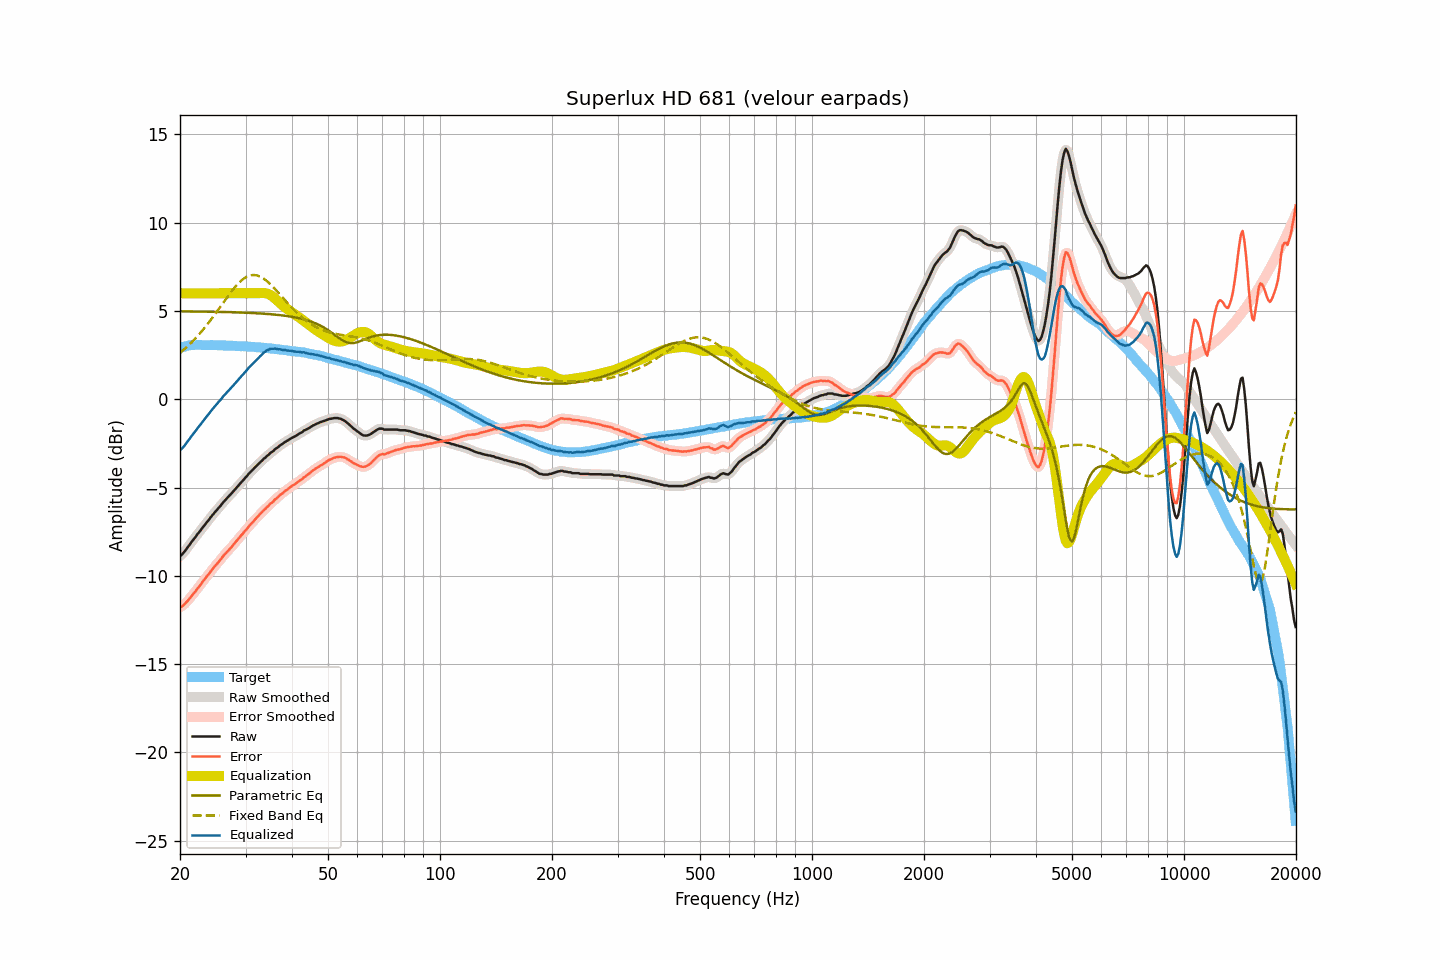

Values plotted in this chart, from the file beside it:
frequency, raw, smoothed, error, error_smoothed, equalization, parametric_eq, fixed_band_eq, equalized_raw, equalized_smoothed, target
20.00, -8.87, -8.88, -11.77, -11.78, 6.00, 4.98, 2.63, -2.87, -2.88, 2.90
20.20, -8.82, -8.80, -11.75, -11.73, 6.00, 4.98, 2.70, -2.82, -2.80, 2.93
20.40, -8.72, -8.71, -11.68, -11.67, 6.00, 4.98, 2.78, -2.72, -2.71, 2.96
20.61, -8.61, -8.61, -11.59, -11.59, 6.00, 4.97, 2.86, -2.61, -2.61, 2.98
20.81, -8.48, -8.48, -11.49, -11.50, 6.00, 4.97, 2.94, -2.48, -2.48, 3.01
21.02, -8.36, -8.36, -11.40, -11.39, 6.00, 4.97, 3.03, -2.36, -2.36, 3.04
21.23, -8.24, -8.23, -11.29, -11.28, 6.00, 4.97, 3.11, -2.24, -2.23, 3.05
21.44, -8.11, -8.11, -11.17, -11.17, 6.00, 4.97, 3.20, -2.11, -2.11, 3.06
21.66, -7.99, -7.99, -11.06, -11.06, 6.00, 4.97, 3.29, -1.99, -1.99, 3.07
21.87, -7.88, -7.87, -10.94, -10.94, 6.00, 4.97, 3.39, -1.88, -1.87, 3.07
22.09, -7.76, -7.75, -10.83, -10.83, 6.00, 4.97, 3.49, -1.76, -1.75, 3.08
22.31, -7.63, -7.64, -10.70, -10.71, 6.00, 4.97, 3.59, -1.63, -1.64, 3.08
22.54, -7.52, -7.52, -10.60, -10.59, 6.00, 4.96, 3.69, -1.52, -1.52, 3.08
22.76, -7.41, -7.40, -10.48, -10.47, 6.00, 4.96, 3.79, -1.41, -1.40, 3.08
22.99, -7.28, -7.28, -10.34, -10.35, 6.00, 4.96, 3.90, -1.28, -1.28, 3.07
23.22, -7.17, -7.16, -10.23, -10.23, 6.00, 4.96, 4.01, -1.17, -1.16, 3.06
23.45, -7.05, -7.05, -10.11, -10.11, 6.00, 4.96, 4.12, -1.05, -1.05, 3.06
23.69, -6.93, -6.93, -9.99, -10.00, 6.00, 4.96, 4.24, -0.93, -0.93, 3.06
23.92, -6.83, -6.82, -9.89, -9.88, 6.00, 4.96, 4.36, -0.83, -0.82, 3.06
24.16, -6.70, -6.70, -9.77, -9.77, 6.00, 4.95, 4.48, -0.70, -0.70, 3.07
24.40, -6.59, -6.58, -9.66, -9.65, 6.00, 4.95, 4.60, -0.59, -0.58, 3.07
24.65, -6.47, -6.47, -9.53, -9.54, 6.00, 4.95, 4.72, -0.47, -0.47, 3.06
24.89, -6.37, -6.37, -9.42, -9.43, 6.00, 4.95, 4.84, -0.37, -0.37, 3.06
25.14, -6.27, -6.26, -9.32, -9.32, 6.00, 4.95, 4.97, -0.27, -0.26, 3.06
25.39, -6.16, -6.16, -9.21, -9.22, 6.00, 4.95, 5.10, -0.16, -0.16, 3.06
25.65, -6.06, -6.05, -9.11, -9.10, 6.00, 4.94, 5.23, -0.06, -0.05, 3.06
25.91, -5.94, -5.94, -8.99, -8.99, 6.00, 4.94, 5.35, 0.06, 0.06, 3.05
26.16, -5.83, -5.83, -8.87, -8.88, 6.00, 4.94, 5.48, 0.17, 0.17, 3.04
26.43, -5.73, -5.73, -8.77, -8.77, 6.00, 4.94, 5.61, 0.27, 0.27, 3.04
26.69, -5.63, -5.63, -8.67, -8.67, 6.00, 4.93, 5.73, 0.37, 0.37, 3.04
26.96, -5.53, -5.53, -8.57, -8.57, 6.00, 4.93, 5.86, 0.47, 0.47, 3.04
27.23, -5.44, -5.44, -8.48, -8.47, 6.00, 4.93, 5.98, 0.56, 0.56, 3.04
27.50, -5.34, -5.34, -8.38, -8.37, 6.00, 4.93, 6.10, 0.66, 0.66, 3.04
27.77, -5.24, -5.23, -8.26, -8.26, 6.00, 4.92, 6.22, 0.76, 0.77, 3.03
28.05, -5.13, -5.13, -8.15, -8.15, 6.00, 4.92, 6.33, 0.87, 0.87, 3.02
28.33, -5.03, -5.03, -8.04, -8.04, 6.00, 4.92, 6.43, 0.97, 0.97, 3.01
28.62, -4.93, -4.92, -7.94, -7.93, 6.00, 4.92, 6.53, 1.07, 1.08, 3.01
28.90, -4.82, -4.82, -7.83, -7.83, 6.00, 4.91, 6.62, 1.18, 1.18, 3.01
29.19, -4.72, -4.72, -7.72, -7.72, 6.00, 4.91, 6.71, 1.28, 1.28, 3.00
29.48, -4.62, -4.61, -7.62, -7.61, 6.00, 4.91, 6.78, 1.38, 1.39, 3.01
29.78, -4.51, -4.51, -7.50, -7.51, 6.00, 4.90, 6.85, 1.49, 1.49, 2.99
30.08, -4.41, -4.41, -7.40, -7.40, 6.00, 4.90, 6.91, 1.59, 1.59, 2.99
30.38, -4.31, -4.30, -7.29, -7.29, 6.00, 4.89, 6.96, 1.69, 1.70, 2.98
30.68, -4.20, -4.21, -7.18, -7.18, 6.00, 4.89, 6.99, 1.80, 1.79, 2.98
30.99, -4.11, -4.11, -7.08, -7.08, 6.00, 4.89, 7.02, 1.89, 1.89, 2.97
31.30, -4.02, -4.01, -6.98, -6.98, 6.00, 4.88, 7.03, 1.98, 1.99, 2.96
31.61, -3.92, -3.92, -6.88, -6.88, 6.00, 4.88, 7.04, 2.08, 2.08, 2.96
31.93, -3.83, -3.83, -6.78, -6.78, 6.00, 4.87, 7.03, 2.17, 2.17, 2.95
32.24, -3.75, -3.74, -6.68, -6.68, 6.00, 4.87, 7.01, 2.25, 2.26, 2.94
32.57, -3.65, -3.65, -6.58, -6.59, 6.00, 4.86, 6.98, 2.35, 2.35, 2.94
32.89, -3.56, -3.56, -6.49, -6.49, 6.01, 4.86, 6.94, 2.45, 2.45, 2.93
33.22, -3.49, -3.48, -6.41, -6.40, 6.02, 4.85, 6.89, 2.53, 2.54, 2.92
33.55, -3.38, -3.39, -6.29, -6.31, 6.01, 4.84, 6.83, 2.64, 2.62, 2.92
33.89, -3.32, -3.31, -6.22, -6.22, 6.01, 4.84, 6.77, 2.69, 2.70, 2.90
34.23, -3.22, -3.22, -6.12, -6.12, 5.99, 4.83, 6.70, 2.77, 2.76, 2.90
34.57, -3.16, -3.15, -6.05, -6.04, 5.96, 4.82, 6.61, 2.80, 2.81, 2.89
34.92, -3.06, -3.07, -5.93, -5.95, 5.91, 4.82, 6.53, 2.85, 2.84, 2.88
35.27, -3.00, -3.00, -5.87, -5.87, 5.86, 4.81, 6.44, 2.86, 2.86, 2.87
35.62, -2.94, -2.92, -5.80, -5.78, 5.79, 4.80, 6.35, 2.85, 2.87, 2.86
35.97, -2.84, -2.85, -5.68, -5.70, 5.71, 4.79, 6.25, 2.88, 2.86, 2.84
... 635 more rows
